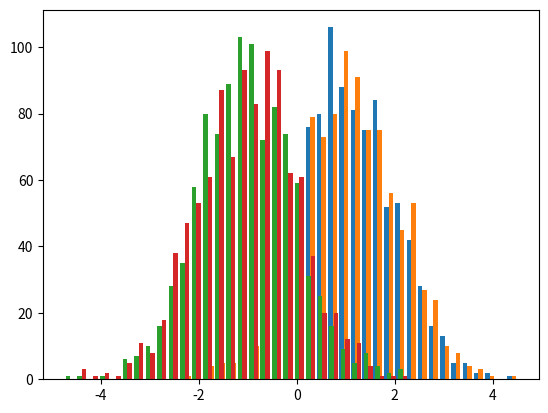

Reproduce this figure in Python.
import numpy as np
import matplotlib.pyplot as plt
import scipy.stats

mean = np.zeros((2,))
id_2 = np.identity(2)


def warmup():
    mu, sigma = 0, 1
    s = np.random.normal(mu, sigma, 1000)
    count, bins, ignored = plt.hist(s, 30, density=True)
    plt.plot(bins, 1 / (sigma * np.sqrt(2 * np.pi)) * np.exp(- (bins - mu) ** 2 / (2 * sigma ** 2)), linewidth=2,
             color='r')
    plt.show()


def q7_a():
    s1 = np.random.multivariate_normal((1, 1), id_2, 1000)
    s2 = np.random.multivariate_normal((-1, -1), id_2, 1000)
    plt.hist(s1, 30)#, density=True)
    plt.hist(s2, 30)#, density=True)
    # count, bins, ignored = plt.hist(s2, 30, density=True)
    # plt.plot(s1)
    # plt.plot(s2)
    plt.show()


if __name__ == '__main__':
    # warmup()
    q7_a()
